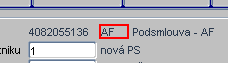
Workflow: 04_01_05 Ziskej udaje z CKP

Step 1: get-text from the text in window 'TIA*'

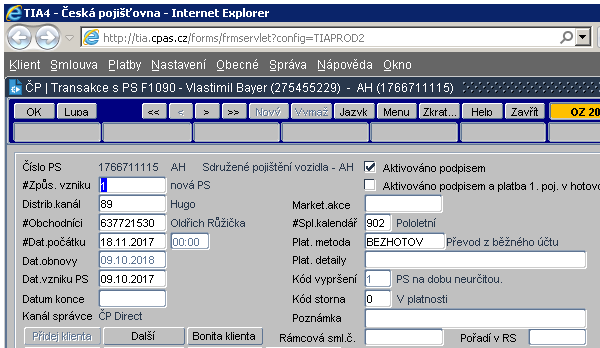
Step 2: V OKNĚ TIA* on the element in window 'TIA*' (iexplore.exe)

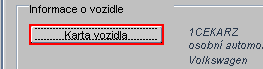
Step 3: click on the push button 'Obecné informace tab page Karta vozidla'

Step 4 [default]: V OKNĚ TIA* on the element in window 'TIA*' (iexplore.exe) (same screen as step 2) (repeated 2 times)

Step 6: type a value in window 'TIA* - Česká pojišťovna' (no picture)

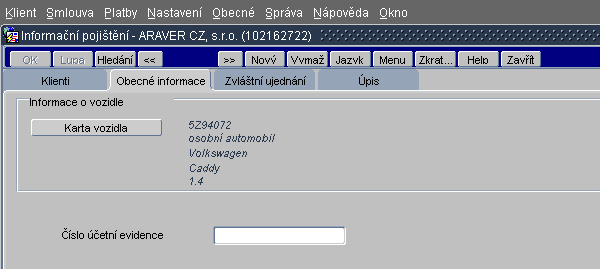
Step 7: V OKNĚ TIA* in window 'TIA* - Česká pojišťovna'

Step 8: type a value in window 'TIA* - Česká pojišťovna' (no picture)

Step 9: V OKNĚ TIA* in window 'TIA* - Česká pojišťovna' (same screen as step 7)

Step 10: type a value in window 'TIA* - Česká pojišťovna' (no picture)

Step 11: V OKNĚ TIA* in window 'TIA* - Česká pojišťovna' (same screen as step 7)

Step 12 [try]: click on the push button 'OK ALT O' in window 'TIA*' (no picture)

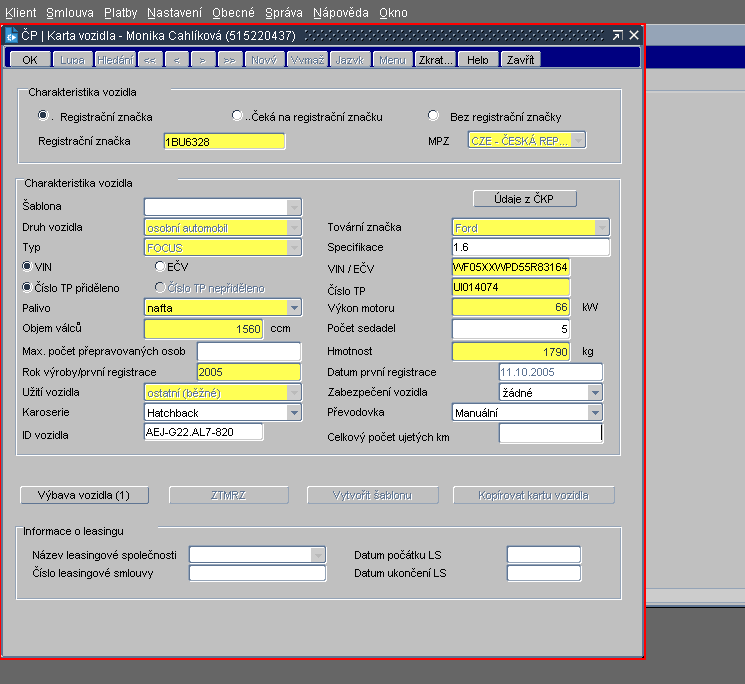
Step 13 [try]: click on the internal frame 'ČP | Karta vozidla*' in window 'TIA*' (repeated 2 times)

Step 15: click on the radio button 'Číslo TP přiděleno' in window 'TIA*' (no picture)

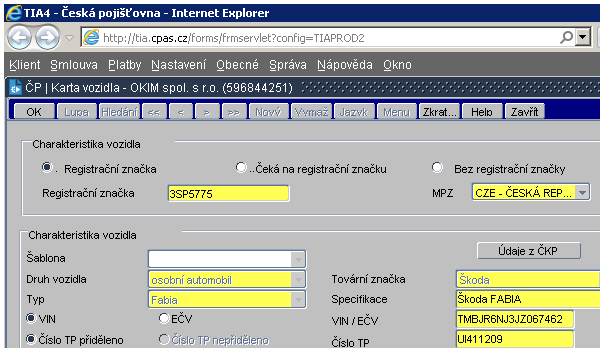
Step 16 [try]: Attach Window 'iexplore.exe TIA*' on the element in window 'TIA*' (iexplore.exe)

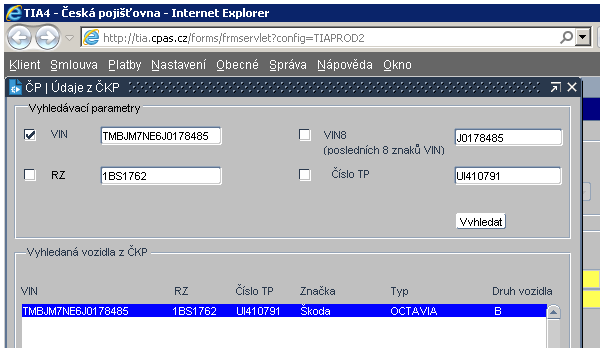
Step 17 [try]: ZAKLIKNI CHECKBOX on the element in window 'TIA*' (iexplore.exe)

Step 18 [then]: V OKNĚ TIA* on the element in window 'TIA*' (iexplore.exe) (same screen as step 17)

Step 19 [then]: type [ECV_TIA3.tostring] into the text in window 'TIA*' (no picture)

Step 20: V OKNĚ TIA* on the element in window 'TIA*' (iexplore.exe) (same screen as step 17) (repeated 2 times)

Step 22: click on the text in window 'TIA*' (no picture)

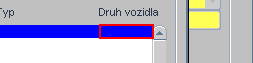
Step 23: get-text from the text in window 'TIA*'